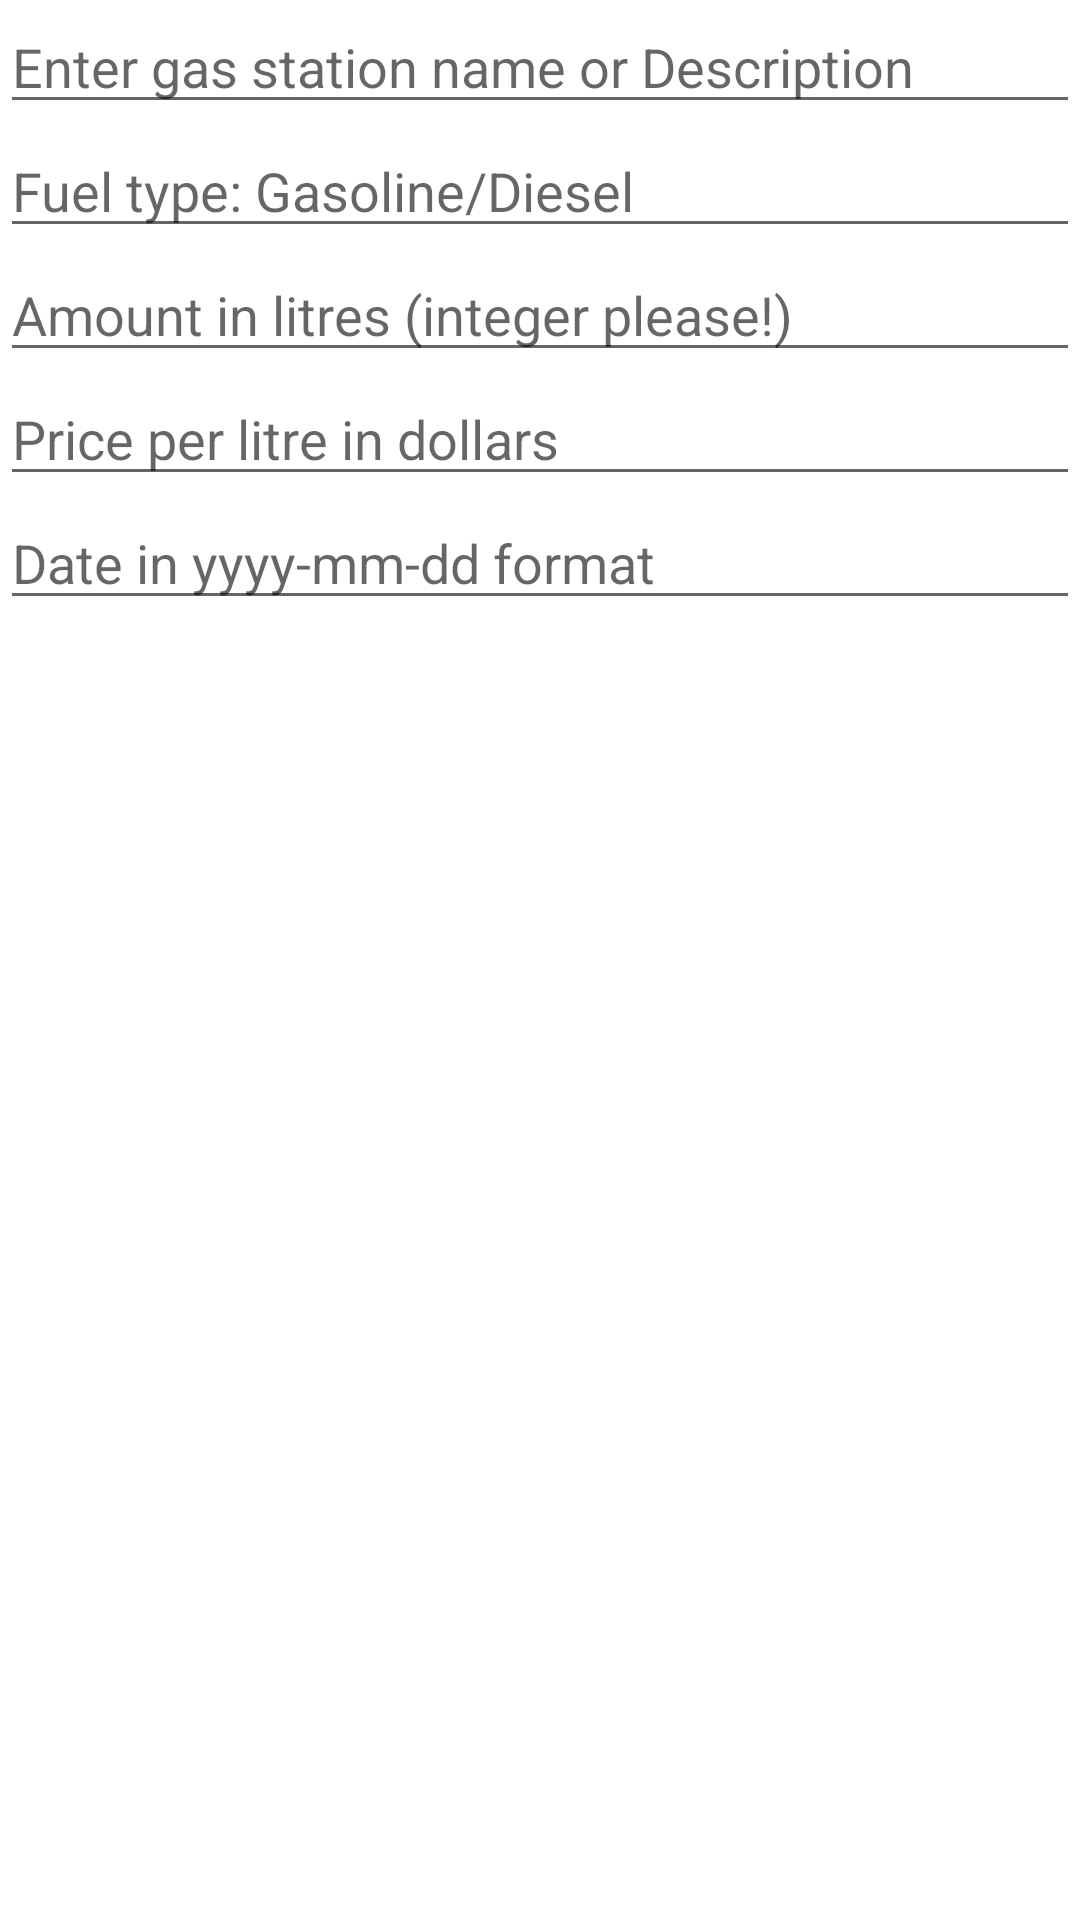

Reconstruct the res/layout file that produces this screen, plus the resources it refers to.
<!-- AndroidManifest.xml: application theme Theme.WpzhaoMyCarFootprint -->
<!-- res/layout/fragment_add_visit.xml -->
<?xml version="1.0" encoding="utf-8"?>
<LinearLayout xmlns:android="http://schemas.android.com/apk/res/android"
    android:orientation="vertical"
    android:layout_width="match_parent"
    android:layout_height="match_parent">

    <EditText
        android:id="@+id/edit_text_gas_station_text"
        android:layout_width="match_parent"
        android:layout_height="wrap_content"
        android:ems="10"
        android:hint="Enter gas station name or Description"
        android:inputType="text" />
    <EditText
        android:id="@+id/edit_text_fuel_type_text"
        android:layout_width="match_parent"
        android:layout_height="wrap_content"
        android:ems="10"
        android:hint="Fuel type: Gasoline/Diesel"
        android:inputType="text" />
    <EditText
        android:id="@+id/edit_text_amount_text"
        android:layout_width="match_parent"
        android:layout_height="wrap_content"
        android:ems="10"
        android:hint="Amount in litres (integer please!)"
        android:inputType="text" />
    <EditText
        android:id="@+id/edit_text_price_per_litre_text"
        android:layout_width="match_parent"
        android:layout_height="wrap_content"
        android:ems="10"
        android:hint="Price per litre in dollars"
        android:inputType="text" />
    <EditText
        android:id="@+id/edit_text_date_text"
        android:layout_width="match_parent"
        android:layout_height="wrap_content"
        android:ems="10"
        android:hint="Date in yyyy-mm-dd format"
        android:inputType="date|text" />

</LinearLayout>
<!-- resources referenced by this layout -->
<resources>
  <style name="Theme.WpzhaoMyCarFootprint" parent="Theme.MaterialComponents.DayNight.DarkActionBar">
          
          <item name="colorPrimary">@color/purple_500</item>
          <item name="colorPrimaryVariant">@color/purple_700</item>
          <item name="colorOnPrimary">@color/white</item>
          
          <item name="colorSecondary">@color/teal_200</item>
          <item name="colorSecondaryVariant">@color/teal_700</item>
          <item name="colorOnSecondary">@color/black</item>
          
          <item name="android:statusBarColor">?attr/colorPrimaryVariant</item>
          
      </style>
  <!-- not gathered from this repository: default colours our renderer supplied (Android Studio template values) -->
  <color name="purple_500">#FF6200EE</color>
  <color name="purple_700">#FF3700B3</color>
  <color name="teal_200">#FF03DAC5</color>
  <color name="teal_700">#FF018786</color>
  <color name="black">#FF000000</color>
  <color name="white">#FFFFFFFF</color>
</resources>
